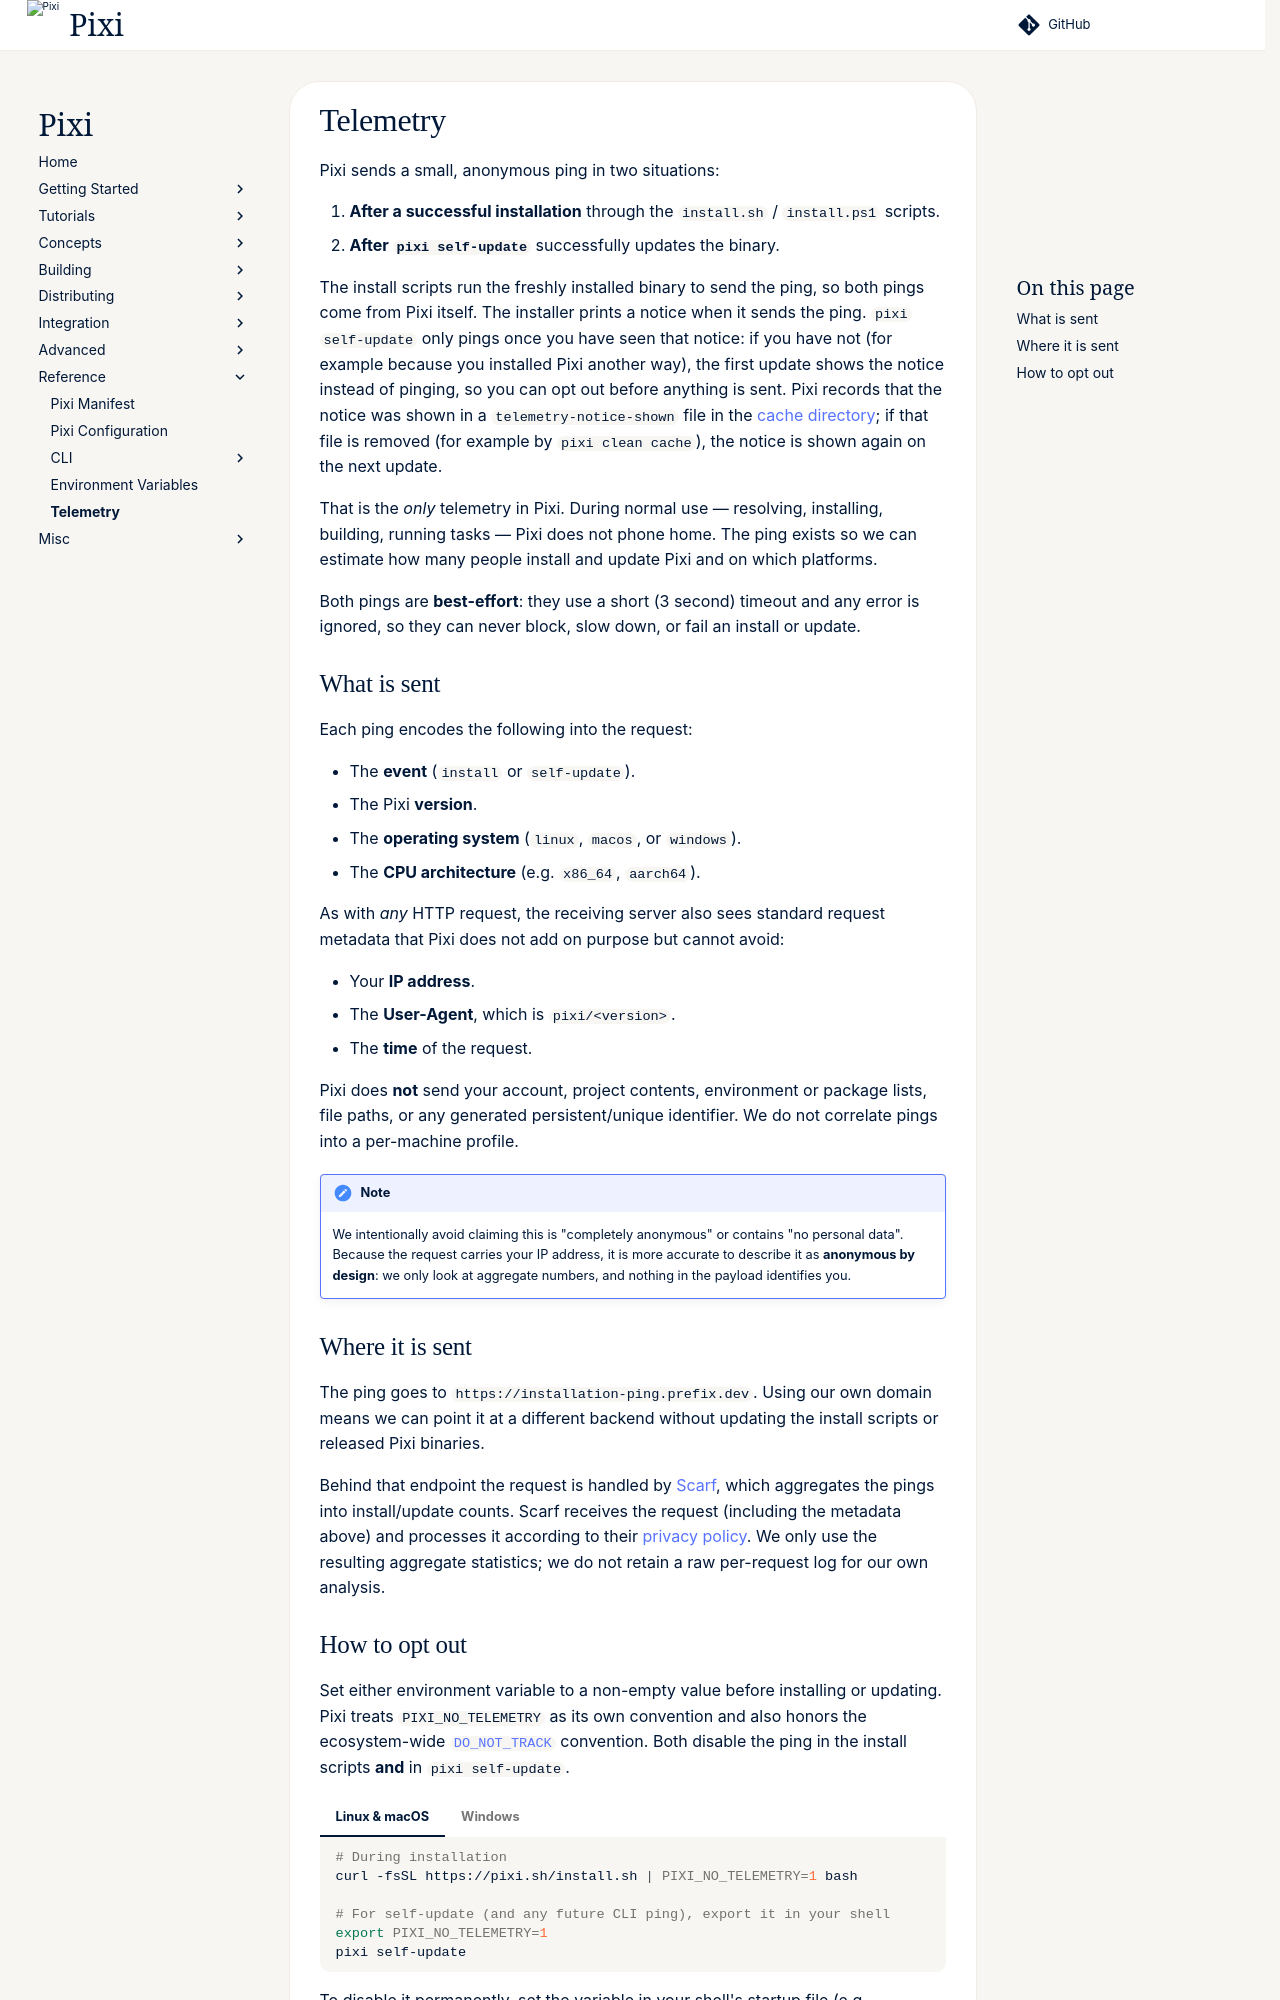

repository: prefix-dev/pixi · page: v0.85.0/reference/telemetry/index.html · generator: sphinx

# Telemetry

Pixi sends a small, anonymous ping in two situations:

1. **After a successful installation** through the `install.sh` / `install.ps1` scripts.
2. **After `pixi self-update`** successfully updates the binary.

The install scripts run the freshly installed binary to send the ping, so both
pings come from Pixi itself. The installer prints a notice when it sends the
ping. `pixi self-update` only pings once you have seen that notice: if you have
not (for example because you installed Pixi another way), the first update
shows the notice instead of pinging, so you can opt out before anything is sent.
Pixi records that the notice was shown in a `telemetry-notice-shown` file in the
[cache directory](environment_variables.md); if that file is removed (for
example by `pixi clean cache`), the notice is shown again on the next update.

That is the *only* telemetry in Pixi. During normal use — resolving, installing,
building, running tasks — Pixi does not phone home. The ping exists so we can
estimate how many people install and update Pixi and on which platforms.

Both pings are **best-effort**: they use a short (3 second) timeout and any
error is ignored, so they can never block, slow down, or fail an install or
update.

## What is sent

Each ping encodes the following into the request:

- The **event** (`install` or `self-update`).
- The Pixi **version**.
- The **operating system** (`linux`, `macos`, or `windows`).
- The **CPU architecture** (e.g. `x86_64`, `aarch64`).

As with *any* HTTP request, the receiving server also sees standard request
metadata that Pixi does not add on purpose but cannot avoid:

- Your **IP address**.
- The **User-Agent**, which is `pixi/<version>`.
- The **time** of the request.

Pixi does **not** send your account, project contents, environment or package
lists, file paths, or any generated persistent/unique identifier. We do not
correlate pings into a per-machine profile.

!!! note
    We intentionally avoid claiming this is "completely anonymous" or contains
    "no personal data". Because the request carries your IP address, it is more
    accurate to describe it as **anonymous by design**: we only look at
    aggregate numbers, and nothing in the payload identifies you.

## Where it is sent

The ping goes to `https://installation-ping.prefix.dev`. Using our own domain
means we can point it at a different backend without updating the install
scripts or released Pixi binaries.

Behind that endpoint the request is handled by [Scarf](https://about.scarf.sh),
which aggregates the pings into install/update counts. Scarf receives the
request (including the metadata above) and processes it according to their
[privacy policy](https://about.scarf.sh/privacy-policy). We only use the
resulting aggregate statistics; we do not retain a raw per-request log for our
own analysis.
